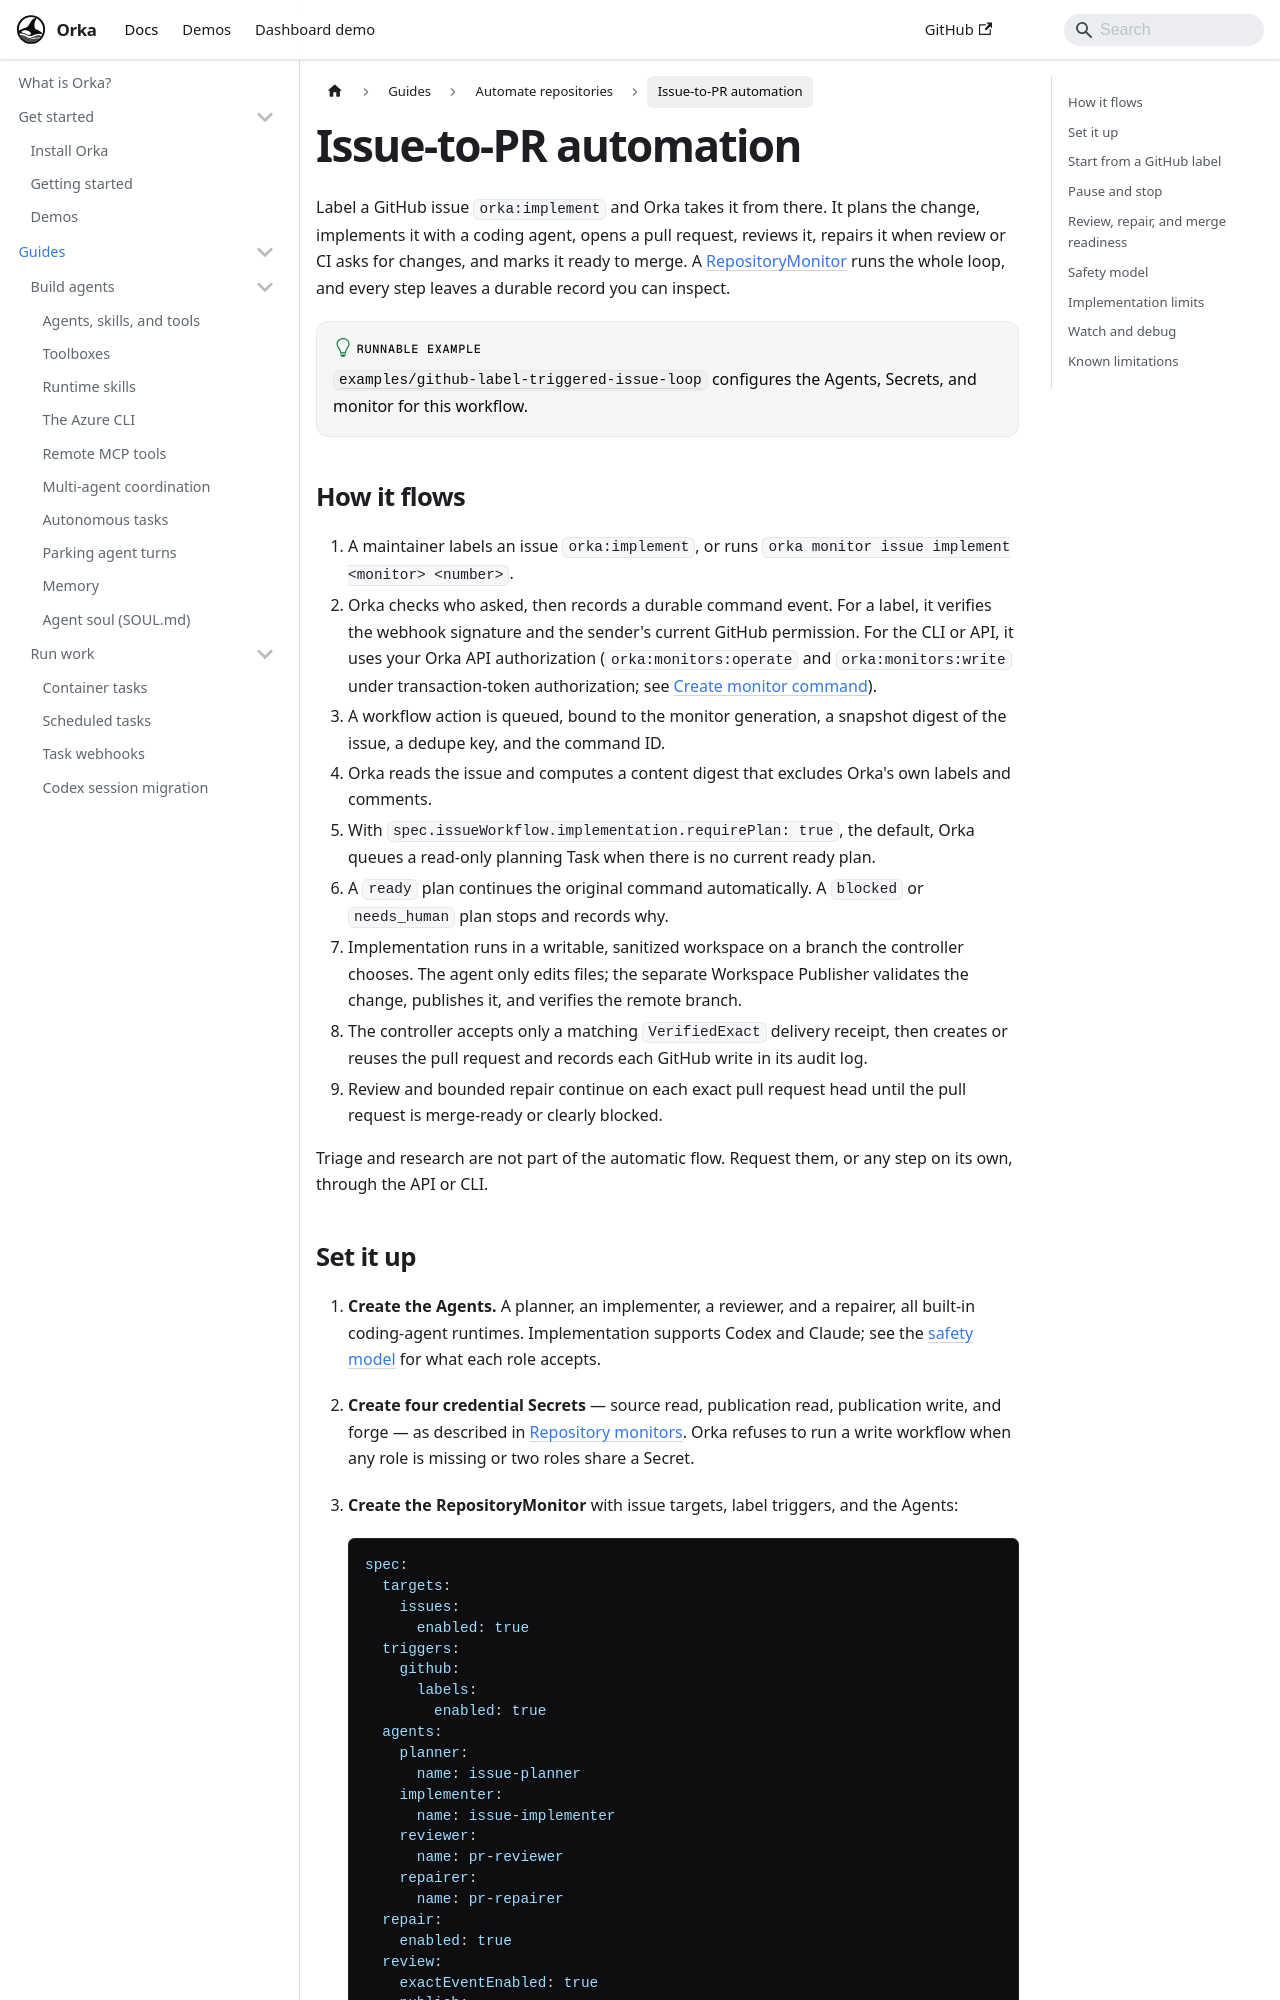

repository: orka-agents/orka · page: docs/guides/issue-to-pr-automation.html · generator: docusaurus

---
description: "Label a GitHub issue orka:implement and let Orka plan, implement, open, review, and repair the pull request."
---

# Issue-to-PR automation

Label a GitHub issue `orka:implement` and Orka takes it from there. It plans the change,
implements it with a coding agent, opens a pull request, reviews it, repairs it when review
or CI asks for changes, and marks it ready to merge. A [RepositoryMonitor](repository-monitors.md)
runs the whole loop, and every step leaves a durable record you can inspect.

:::tip[Runnable example]
[`examples/github-label-triggered-issue-loop`](https://github.com/orka-agents/orka/tree/main/examples/github-label-triggered-issue-loop)
configures the Agents, Secrets, and monitor for this workflow.
:::

## How it flows

1. A maintainer labels an issue `orka:implement`, or runs
   `orka monitor issue implement <monitor> <number>`.
2. Orka checks who asked, then records a durable command event. For a label, it verifies the
   webhook signature and the sender's current GitHub permission. For the CLI or API, it uses
   your Orka API authorization (`orka:monitors:operate` and `orka:monitors:write` under
   transaction-token authorization; see [Create monitor command](../reference/api-reference.md#create-monitor-command)).
3. A workflow action is queued, bound to the monitor generation, a snapshot digest of the
   issue, a dedupe key, and the command ID.
4. Orka reads the issue and computes a content digest that excludes Orka's own labels and
   comments.
5. With `spec.issueWorkflow.implementation.requirePlan: true`, the default, Orka queues a
   read-only planning Task when there is no current ready plan.
6. A `ready` plan continues the original command automatically. A `blocked` or
   `needs_human` plan stops and records why.
7. Implementation runs in a writable, sanitized workspace on a branch the controller
   chooses. The agent only edits files; the separate Workspace Publisher validates the
   change, publishes it, and verifies the remote branch.
8. The controller accepts only a matching `VerifiedExact` delivery receipt, then creates or
   reuses the pull request and records each GitHub write in its audit log.
9. Review and bounded repair continue on each exact pull request head until the pull
   request is merge-ready or clearly blocked.

Triage and research are not part of the automatic flow. Request them, or any step on its
own, through the API or CLI.
